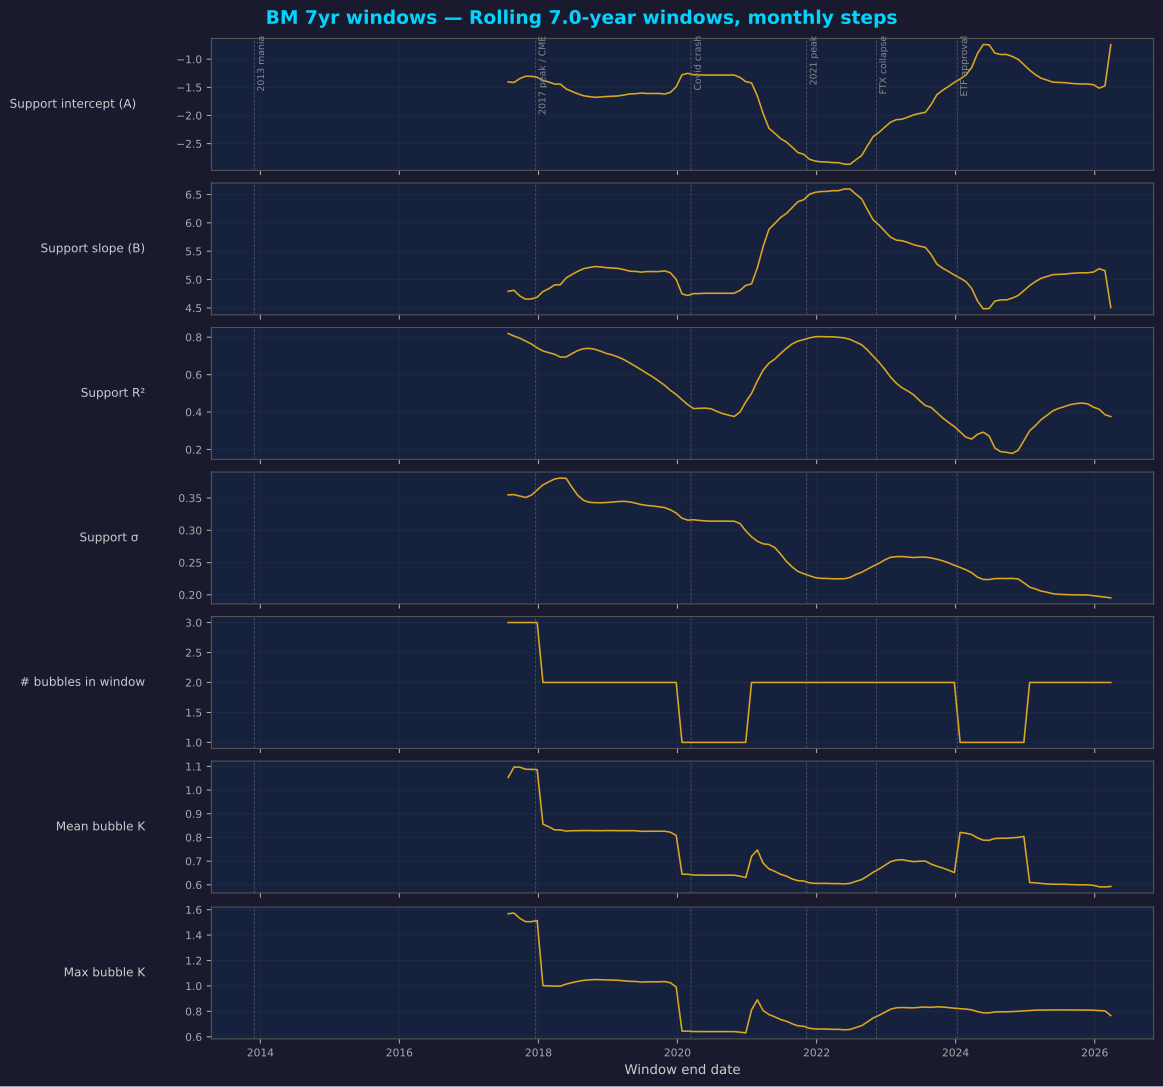

The file beside this chart, header and first rows:
end_date, t_end, A_sup, B_sup, r2_sup, sigma_sup, n_bubbles, mean_K, max_K
2017-07-25 18:00:00.000000000, 8.002, -1.404, 4.793, 0.8195, 0.3549, 3, 1.054, 1.568
2017-08-25 04:30:00.000000064, 8.085, -1.414, 4.81, 0.806, 0.3553, 3, 1.097, 1.573
2017-09-24 15:00:00.000000064, 8.169, -1.345, 4.711, 0.7944, 0.353, 3, 1.097, 1.532
2017-10-25 01:30:00.000000128, 8.252, -1.303, 4.654, 0.7794, 0.3508, 3, 1.088, 1.505
2017-11-24 12:00:00.000000128, 8.335, -1.305, 4.658, 0.7638, 0.3544, 3, 1.087, 1.506
2017-12-24 22:30:00.000000128, 8.419, -1.321, 4.688, 0.7431, 0.3623, 3, 1.086, 1.514
2018-01-24 09:00:00.000000128, 8.502, -1.379, 4.788, 0.7265, 0.3703, 2, 0.8562, 1.003
2018-02-23 19:30:00.000000128, 8.585, -1.405, 4.839, 0.7174, 0.375, 2, 0.8448, 0.9999
2018-03-26 06:00:00.000000192, 8.669, -1.442, 4.907, 0.7087, 0.3794, 2, 0.8319, 0.9985
2018-04-25 16:30:00.000000192, 8.752, -1.443, 4.908, 0.6938, 0.3809, 2, 0.8317, 0.9986
2018-05-26 03:00:00.000000224, 8.835, -1.528, 5.03, 0.6943, 0.3804, 2, 0.8268, 1.014
2018-06-25 13:30:00.000000224, 8.919, -1.574, 5.089, 0.7121, 0.3666, 2, 0.8283, 1.026
2018-07-26 00:00:00.000000224, 9.002, -1.615, 5.145, 0.7283, 0.3543, 2, 0.8287, 1.036
2018-08-25 10:30:00.000000224, 9.085, -1.65, 5.192, 0.7384, 0.3463, 2, 0.8287, 1.044
2018-09-24 21:00:00.000000256, 9.169, -1.666, 5.213, 0.7403, 0.3433, 2, 0.8288, 1.047
2018-10-25 07:30:00.000000256, 9.252, -1.677, 5.229, 0.735, 0.3427, 2, 0.8286, 1.05
2018-11-24 18:00:00.000000320, 9.335, -1.672, 5.223, 0.7245, 0.3426, 2, 0.8285, 1.049
2018-12-25 04:30:00.000000320, 9.419, -1.663, 5.209, 0.7125, 0.343, 2, 0.829, 1.047
2019-01-24 15:00:00.000000384, 9.502, -1.659, 5.204, 0.705, 0.3437, 2, 0.8288, 1.046
2019-02-24 01:30:00.000000384, 9.585, -1.653, 5.196, 0.6938, 0.3446, 2, 0.8286, 1.044
2019-03-26 12:00:00.000000448, 9.669, -1.636, 5.175, 0.6799, 0.3448, 2, 0.8283, 1.04
2019-04-25 22:30:00.000000448, 9.752, -1.617, 5.148, 0.662, 0.3439, 2, 0.8286, 1.036
2019-05-26 09:00:00.000000448, 9.835, -1.614, 5.144, 0.6439, 0.342, 2, 0.8283, 1.035
2019-06-25 19:30:00.000000448, 9.919, -1.601, 5.131, 0.6252, 0.3398, 2, 0.8258, 1.03
2019-07-26 06:00:00.000000448, 10, -1.61, 5.142, 0.6054, 0.3384, 2, 0.826, 1.033
2019-08-25 16:30:00.000000448, 10.09, -1.609, 5.14, 0.5868, 0.3376, 2, 0.8261, 1.032
2019-09-25 03:00:00.000000512, 10.17, -1.609, 5.14, 0.5655, 0.3364, 2, 0.8261, 1.032
2019-10-25 13:30:00.000000512, 10.25, -1.619, 5.154, 0.5429, 0.3352, 2, 0.8262, 1.035
2019-11-25 00:00:00.000000512, 10.34, -1.59, 5.12, 0.5161, 0.3317, 2, 0.8221, 1.025
2019-12-25 10:30:00.000000512, 10.42, -1.49, 5.003, 0.4941, 0.3267, 2, 0.8084, 0.9913
2020-01-24 21:00:00.000000512, 10.5, -1.277, 4.747, 0.4663, 0.3187, 1, 0.6447, 0.6447
2020-02-24 07:30:00.000000576, 10.59, -1.251, 4.719, 0.4398, 0.3157, 1, 0.6444, 0.6444
2020-03-25 18:00:00.000000576, 10.67, -1.278, 4.753, 0.4185, 0.3163, 1, 0.6411, 0.6411
2020-04-25 04:30:00.000000640, 10.75, -1.278, 4.753, 0.4205, 0.3153, 1, 0.6411, 0.6411
2020-05-25 15:00:00.000000640, 10.84, -1.283, 4.759, 0.4214, 0.3145, 1, 0.6406, 0.6406
2020-06-25 01:30:00.000000640, 10.92, -1.283, 4.759, 0.4179, 0.3141, 1, 0.6406, 0.6406
2020-07-25 12:00:00.000000640, 11, -1.283, 4.759, 0.4042, 0.3142, 1, 0.6406, 0.6406
2020-08-24 22:30:00.000000704, 11.09, -1.283, 4.759, 0.392, 0.3142, 1, 0.6406, 0.6406
2020-09-24 09:00:00.000000704, 11.17, -1.283, 4.759, 0.3842, 0.3141, 1, 0.6406, 0.6406
2020-10-24 19:30:00.000000704, 11.25, -1.283, 4.759, 0.3763, 0.314, 1, 0.6406, 0.6406
2020-11-24 06:00:00.000000768, 11.34, -1.324, 4.808, 0.4002, 0.3106, 1, 0.6364, 0.6364
2020-12-24 16:30:00.000000768, 11.42, -1.399, 4.898, 0.4539, 0.2992, 1, 0.6305, 0.6305
2021-01-24 03:00:00.000000768, 11.5, -1.421, 4.925, 0.4997, 0.2899, 2, 0.72, 0.8115
2021-02-23 13:30:00.000000768, 11.59, -1.652, 5.205, 0.5658, 0.283, 2, 0.7472, 0.8909
2021-03-26 00:00:00.000000832, 11.67, -1.965, 5.579, 0.6236, 0.279, 2, 0.6917, 0.8064
2021-04-25 10:30:00.000000832, 11.75, -2.226, 5.887, 0.6611, 0.278, 2, 0.6671, 0.7753
2021-05-25 21:00:00.000000832, 11.84, -2.315, 5.987, 0.6828, 0.2734, 2, 0.6569, 0.757
2021-06-25 07:30:00.000000832, 11.92, -2.409, 6.094, 0.7126, 0.2633, 2, 0.6445, 0.7361
2021-07-25 18:00:00.000000832, 12, -2.471, 6.165, 0.7399, 0.2521, 2, 0.6367, 0.7226
2021-08-25 04:30:00.000000960, 12.09, -2.561, 6.268, 0.7639, 0.2433, 2, 0.6248, 0.7023
2021-09-24 15:00:00.000000960, 12.17, -2.658, 6.373, 0.7788, 0.2364, 2, 0.6174, 0.6865
2021-10-25 01:30:00.000000960, 12.25, -2.691, 6.408, 0.787, 0.2328, 2, 0.616, 0.6823
2021-11-24 12:00:00.000000960, 12.34, -2.778, 6.504, 0.7961, 0.2297, 2, 0.6082, 0.6669
2021-12-24 22:30:00.000001088, 12.42, -2.811, 6.539, 0.8024, 0.2267, 2, 0.6061, 0.662
2022-01-24 09:00:00.000001088, 12.5, -2.824, 6.552, 0.8033, 0.2256, 2, 0.606, 0.6607
2022-02-23 19:30:00.000001088, 12.59, -2.826, 6.555, 0.8021, 0.2254, 2, 0.6059, 0.6605
2022-03-26 06:00:00.000001088, 12.67, -2.838, 6.567, 0.802, 0.2249, 2, 0.6052, 0.6587
2022-04-25 16:30:00.000001088, 12.75, -2.838, 6.568, 0.7993, 0.2249, 2, 0.6051, 0.6586
2022-05-26 03:00:00.000001088, 12.84, -2.865, 6.596, 0.7961, 0.225, 2, 0.6038, 0.655
2022-06-25 13:30:00.000001088, 12.92, -2.868, 6.597, 0.788, 0.2269, 2, 0.6062, 0.6574
... 45 more rows
